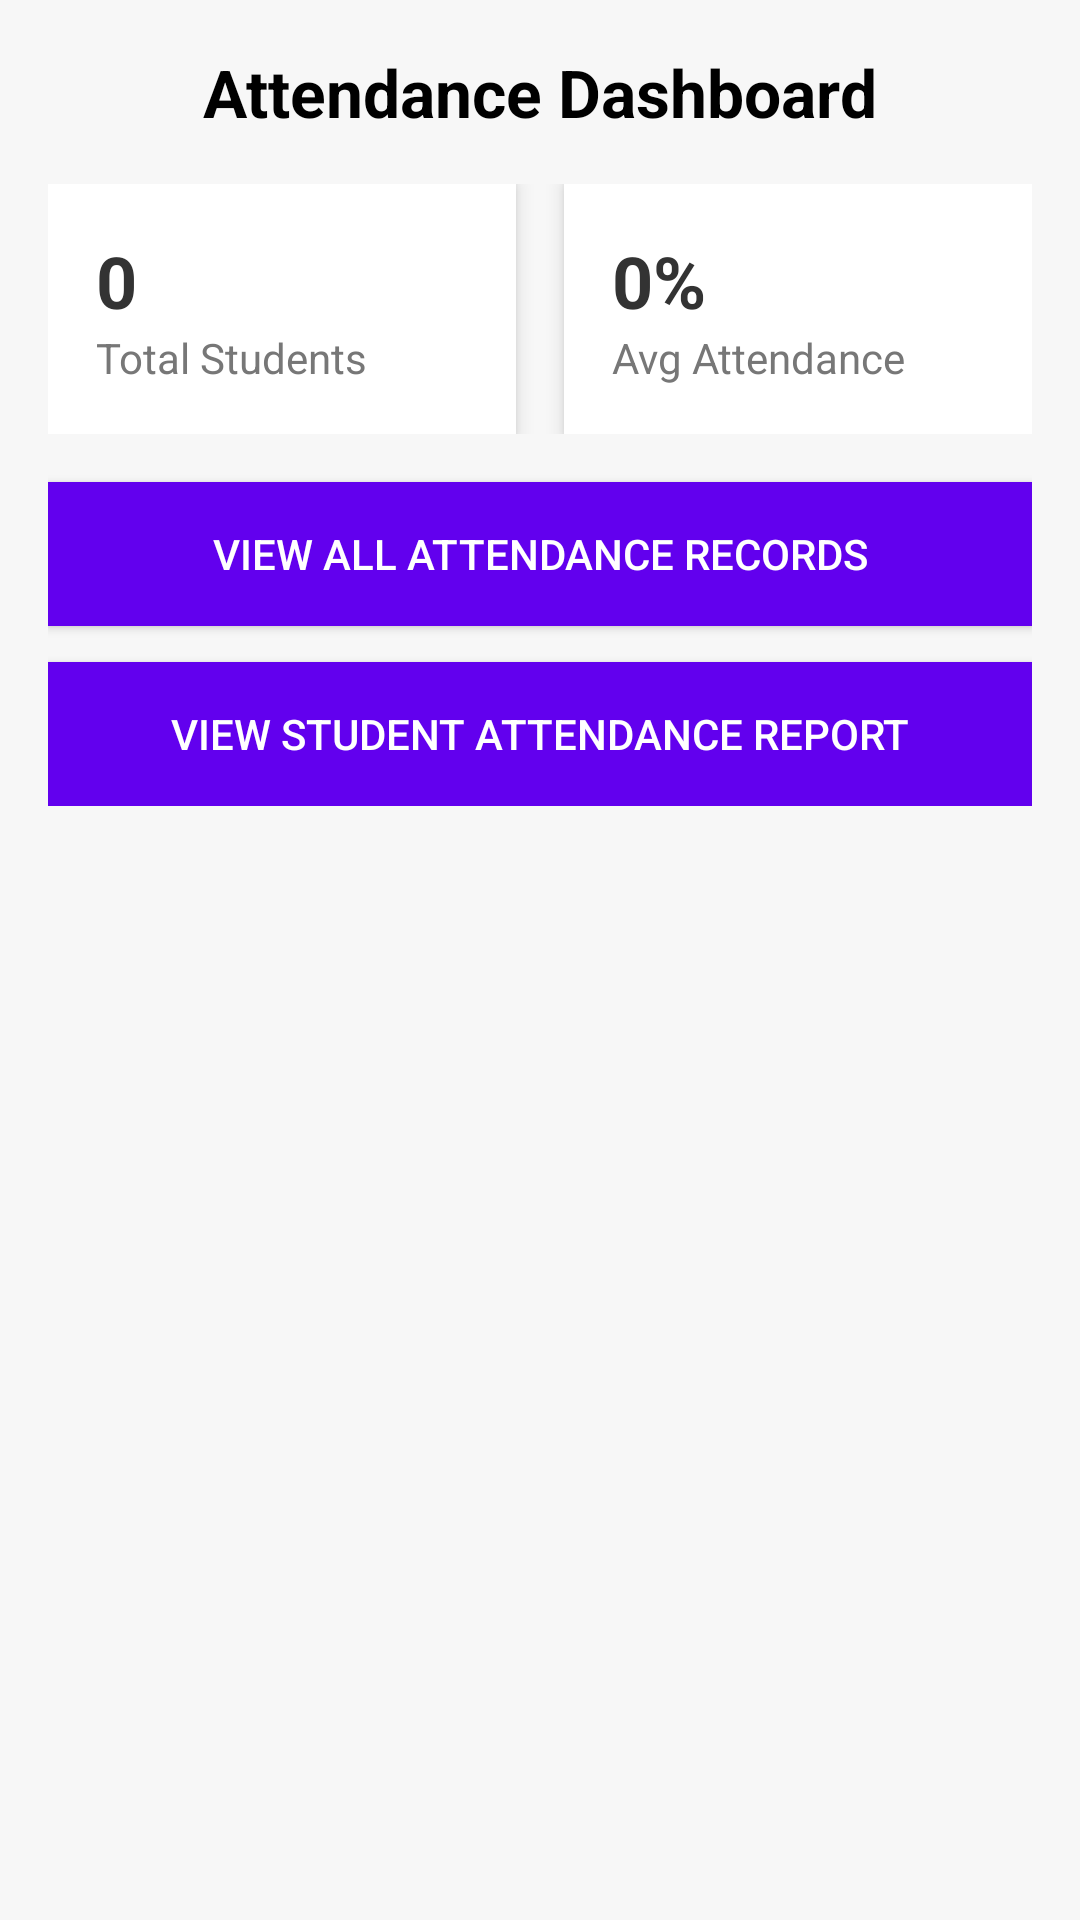

Write the Android layout XML for this screen, with the resource values it uses.
<!-- AndroidManifest.xml: application theme Theme.Final3O -->
<!-- res/layout/activity_attendance_dashboard.xml -->
<ScrollView xmlns:android="http://schemas.android.com/apk/res/android"
    android:layout_width="match_parent"
    android:layout_height="match_parent"
    android:background="#F7F7F7"
    android:padding="16dp">

    <LinearLayout
        android:layout_width="match_parent"
        android:layout_height="wrap_content"
        android:orientation="vertical"
        android:gravity="center_horizontal">

        
        <TextView
            android:layout_width="wrap_content"
            android:layout_height="wrap_content"
            android:text="Attendance Dashboard"
            android:textSize="22sp"
            android:textStyle="bold"
            android:textColor="#000000"
            android:layout_marginBottom="16dp"/>

        
        <LinearLayout
            android:layout_width="match_parent"
            android:layout_height="wrap_content"
            android:orientation="horizontal"
            android:gravity="center"
            android:weightSum="2"
            android:layout_marginBottom="16dp">

            
            <LinearLayout
                android:layout_width="0dp"
                android:layout_weight="1"
                android:layout_height="wrap_content"
                android:background="#FFFFFF"
                android:elevation="4dp"
                android:padding="16dp"
                android:orientation="vertical"
                android:layout_marginEnd="8dp">

                <TextView
                    android:id="@+id/totalStudentsText"
                    android:layout_width="wrap_content"
                    android:layout_height="wrap_content"
                    android:text="0"
                    android:textSize="24sp"
                    android:textStyle="bold"
                    android:textColor="#333333" />

                <TextView
                    android:layout_width="wrap_content"
                    android:layout_height="wrap_content"
                    android:text="Total Students"
                    android:textSize="14sp"
                    android:textColor="#777777" />
            </LinearLayout>

            
            <LinearLayout
                android:layout_width="0dp"
                android:layout_weight="1"
                android:layout_height="wrap_content"
                android:background="#FFFFFF"
                android:elevation="4dp"
                android:padding="16dp"
                android:orientation="vertical"
                android:layout_marginStart="8dp">

                <TextView
                    android:id="@+id/averageAttendanceText"
                    android:layout_width="wrap_content"
                    android:layout_height="wrap_content"
                    android:text="0%"
                    android:textSize="24sp"
                    android:textStyle="bold"
                    android:textColor="#333333" />

                <TextView
                    android:layout_width="wrap_content"
                    android:layout_height="wrap_content"
                    android:text="Avg Attendance"
                    android:textSize="14sp"
                    android:textColor="#777777" />
            </LinearLayout>
        </LinearLayout>

        
        <Button
            android:id="@+id/viewAllAttendanceBtn"
            android:layout_width="match_parent"
            android:layout_height="wrap_content"
            android:text="View All Attendance Records"
            android:textColor="#FFFFFF"
            android:background="@color/colorPrimary"
            android:layout_marginBottom="12dp" />

        
        <Button
            android:id="@+id/viewStudentReportBtn"
            android:layout_width="match_parent"
            android:layout_height="wrap_content"
            android:text="View Student Attendance Report"
            android:textColor="#FFFFFF"
            android:background="@color/colorPrimary" />

    </LinearLayout>
</ScrollView>
<!-- resources referenced by this layout -->
<resources>
  <color name="colorPrimary">#6200EE</color>
  <style name="Theme.Final3O" parent="Base.Theme.Final3O" />
  <style name="Base.Theme.Final3O" parent="Theme.Material3.DayNight.NoActionBar">
          
          
      </style>
</resources>
